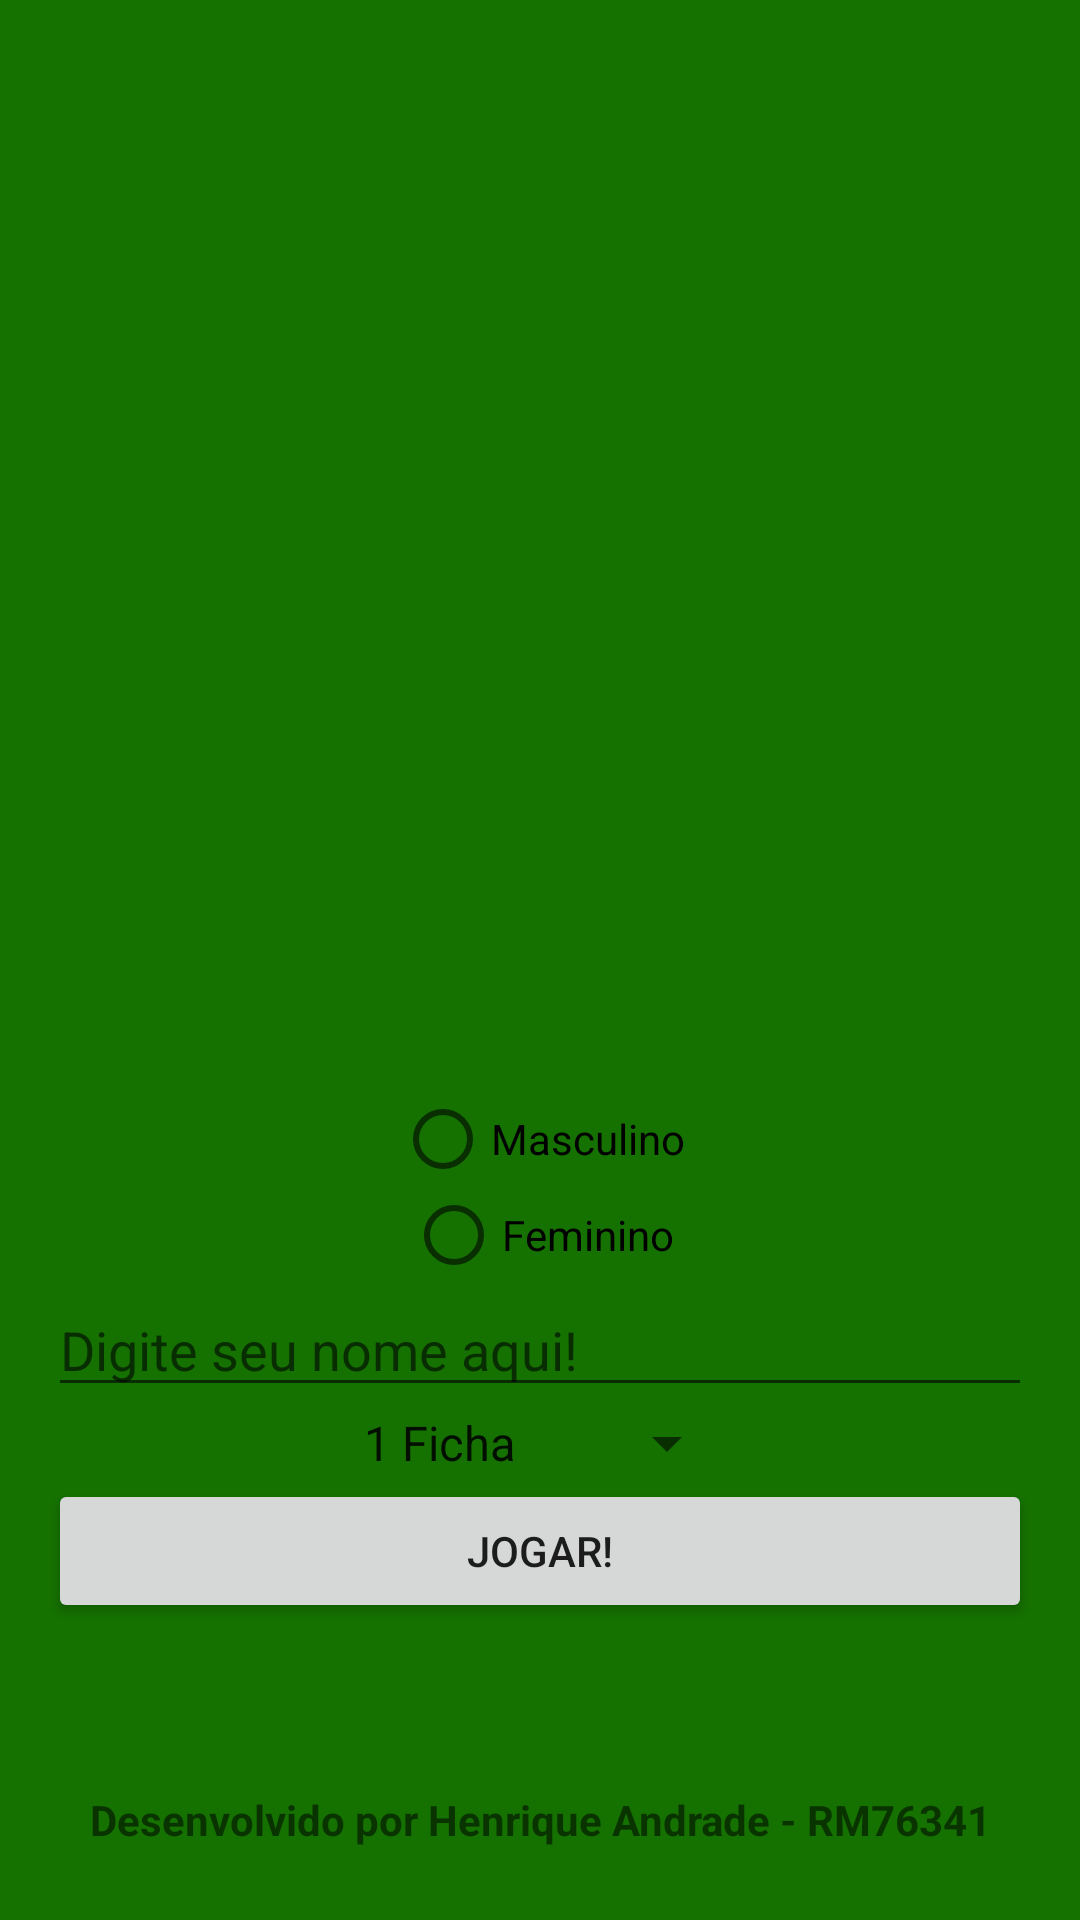

Write the Android layout XML for this screen, with the resource values it uses.
<!-- AndroidManifest.xml: application theme AppTheme -->
<!-- res/layout/activity_perfil.xml -->
<?xml version="1.0" encoding="utf-8"?>
<RelativeLayout xmlns:android="http://schemas.android.com/apk/res/android"

    xmlns:tools="http://schemas.android.com/tools"
    android:layout_width="match_parent"
    android:layout_height="match_parent"
    tools:context="com.aulasemcasa.nac01.PerfilActivity"

    android:id="@+id/activity_perfil"

    android:paddingBottom="16dp"
    android:paddingLeft="16dp"
    android:paddingRight="16dp"
    android:paddingTop="16dp"

    android:background="@color/background_splash"
    >

    <include layout="@layout/footer_menu_principal"/>

    <RelativeLayout
        android:layout_width="match_parent"
        android:layout_height="match_parent"

        android:layout_above="@+id/footer"
        android:gravity="center">

        <ImageView
            android:layout_centerHorizontal="true"

            android:layout_width="300dp"
            android:layout_height="300dp"
            android:id="@+id/ivPersonagem"


            />

        <RadioGroup
            android:layout_width="match_parent"
            android:layout_height="wrap_content"
            android:id="@+id/rgSexo"
            android:gravity="center_horizontal"
            android:layout_below="@+id/ivPersonagem"
            >

                <RadioButton
                    android:layout_width="wrap_content"
                    android:layout_height="wrap_content"
                    android:layout_weight="0.5"
                    android:layout_gravity="center"

                    android:checked="false"

                    android:onClick="escolherSexo"

                    android:text="Masculino"
                    android:id="@+id/rbMasculino"
                    />

                <RadioButton
                    android:layout_width="wrap_content"
                    android:layout_height="wrap_content"
                    android:layout_weight="0.5"
                    android:layout_gravity="center"

                    android:checked="false"

                    android:onClick="escolherSexo"

                    android:text="Feminino"
                    android:id="@+id/rbFeminino"
                    />

        </RadioGroup>

        <EditText
            android:layout_below="@+id/rgSexo"

            android:id="@+id/etNome"
            android:layout_width="match_parent"
            android:layout_height="wrap_content"
            android:hint="Digite seu nome aqui!"/>

        <Spinner
            android:layout_below="@+id/etNome"

            android:id="@+id/spnFichas"
            android:gravity="center"
            android:layout_width="wrap_content"
            android:layout_height="wrap_content"

            android:entries="@array/quantidade_fichas"
            android:layout_centerHorizontal="true"
            />

        <Button
            android:layout_below="@+id/spnFichas"

            android:id="@+id/btIniciarJogo"
            android:layout_width="match_parent"
            android:layout_height="wrap_content"
            android:text="Jogar!"

            android:onClick="jogar"
            />

    </RelativeLayout>

</RelativeLayout>
<!-- res/layout/footer_menu_principal.xml (included above) -->
<?xml version="1.0" encoding="utf-8"?>
<RelativeLayout xmlns:android="http://schemas.android.com/apk/res/android"
    android:layout_width="match_parent"
    android:layout_height="wrap_content"
    android:id="@+id/footer"
    android:layout_alignParentBottom="true">

    <TextView
        android:layout_width="match_parent"
        android:layout_height="wrap_content"
        android:text="Desenvolvido por Henrique Andrade - RM76341"
        android:textStyle="bold"
        android:gravity="center"
        android:padding="8dp"/>

</RelativeLayout>
<!-- resources referenced by this layout -->
<resources>
  <string-array name="quantidade_fichas">
          <item>1 Ficha</item>
          <item>2 Fichas</item>
          <item>3 Fichas</item>
          <item>4 Fichas</item>
          <item>5 Fichas</item>
          <item>6 Fichas</item>
          <item>7 Fichas</item>
          <item>8 Fichas</item>
          <item>9 Fichas</item>
          <item>10 Fichas</item>
  
      </string-array>
  <color name="background_splash">#157100</color>
  <style name="AppTheme" parent="Theme.AppCompat.Light.DarkActionBar">
          
          <item name="windowActionBar">false</item>
          <item name="windowNoTitle">true</item>
          <item name="android:windowFullscreen">true</item>
          <item name="colorPrimary">@color/colorPrimary</item>
          <item name="colorPrimaryDark">@color/colorPrimaryDark</item>
          <item name="colorAccent">@color/colorAccent</item>
      </style>
  <color name="colorPrimary">#3F51B5</color>
  <color name="colorPrimaryDark">#303F9F</color>
  <color name="colorAccent">#FF4081</color>
</resources>
